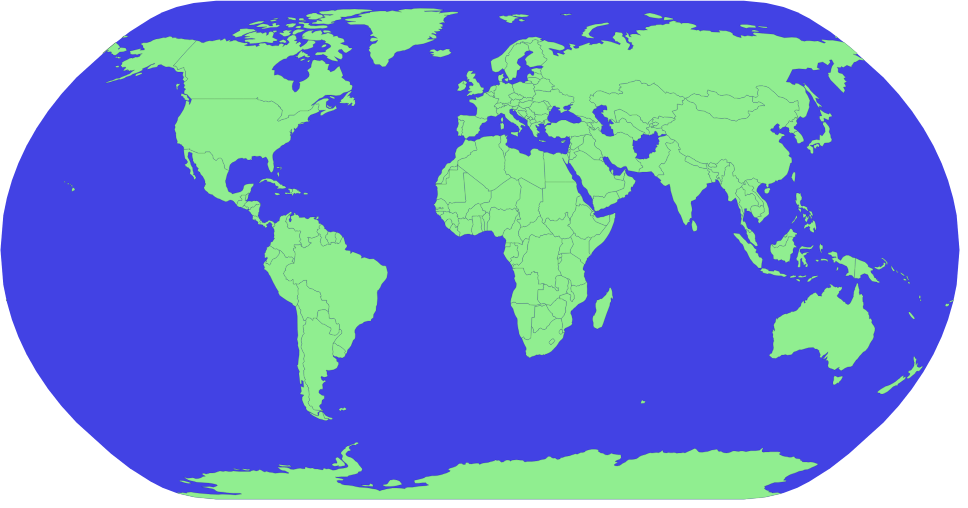
D3 v5 page, settled after 360 driven frames (6 s of simulated time); the page loaded 1 data file(s).


// ── world.js
(function (d3,topojson) {
    'use strict';
  
    const svg = d3.select('svg');
  
    const projection = d3.geoNaturalEarth1();
    const pathGenerator = d3.geoPath().projection(projection);
  
    svg.append('path')
        .attr('class', 'sphere')
        .attr('d', pathGenerator({type: 'Sphere'}));
  
    d3.json('world-110m.json')
      .then(data => {
        const countries = topojson.feature(data, data.objects.countries);
        svg.selectAll('path').data(countries.features)
          .enter().append('path')
            .attr('class', 'country')
            .attr('d', pathGenerator);
      });
  
  }(d3,topojson));

### data: world-110m.json
{
 "type": "Topology",
 "objects": {
  "land": {
   "type": "MultiPolygon",
   "arcs": [
    "[... 1 items]",
    "[... 1 items]",
    "[... 1 items]",
    "[... 1 items]",
    "[... 1 items]",
    "[... 1 items]",
    "[... 1 items]",
    "[... 1 items]",
    "... 119 more items"
   ]
  },
  "countries": {
   "type": "GeometryCollection",
   "geometries": [
    "{... 4 keys}",
    "{... 4 keys}",
    "{... 4 keys}",
    "{... 4 keys}",
    "{... 4 keys}",
    "{... 4 keys}",
    "{... 4 keys}",
    "{... 4 keys}",
    "... 169 more items"
   ]
  },
  "ne_110m_lakes": {
   "type": "GeometryCollection",
   "geometries": [
    "{... 2 keys}",
    "{... 2 keys}",
    "{... 2 keys}",
    "{... 2 keys}",
    "{... 2 keys}",
    "{... 2 keys}",
    "{... 2 keys}",
    "{... 2 keys}",
    "... 17 more items"
   ]
  }
 },
 "arcs": [
  [
   [
    3329,
    518
   ],
   [
    -59,
    8
   ],
   [
    -62,
    -3
   ],
   [
    -34,
    19
   ],
   [
    0,
    2
   ],
   [
    -16,
    17
   ],
   [
    63,
    -2
   ],
   [
    60,
    -6
   ],
   "... 5 more items"
  ],
  [
   [
    524,
    597
   ],
   [
    -36,
    20
   ],
   [
    -17,
    20
   ],
   [
    -1,
    4
   ],
   [
    -18,
    16
   ],
   [
    17,
    21
   ],
   [
    52,
    -9
   ],
   [
    28,
    -18
   ],
   "... 3 more items"
  ],
  [
   [
    3597,
    517
   ],
   [
    -66,
    3
   ],
   [
    -36,
    19
   ],
   [
    5,
    24
   ],
   [
    59,
    16
   ],
   [
    24,
    19
   ],
   [
    18,
    25
   ],
   [
    12,
    21
   ],
   "... 13 more items"
  ],
  [
   [
    1660,
    916
   ],
   [
    -39,
    5
   ],
   [
    -27,
    20
   ],
   [
    6,
    19
   ],
   [
    33,
    -10
   ],
   [
    36,
    -9
   ],
   [
    33,
    10
   ],
   [
    -16,
    -20
   ],
   "... 1 more items"
  ],
  [
   [
    1554,
    929
   ],
   [
    -16,
    2
   ],
   [
    -36,
    6
   ],
   [
    -38,
    15
   ],
   [
    20,
    13
   ],
   [
    28,
    -14
   ],
   [
    42,
    -22
   ]
  ],
  [
   [
    2327,
    1006
   ],
   [
    -21,
    5
   ],
   [
    -34,
    -2
   ],
   [
    -34,
    2
   ],
   [
    -38,
    -3
   ],
   [
    -28,
    11
   ],
   [
    -15,
    24
   ],
   [
    18,
    10
   ],
   "... 5 more items"
  ],
  [
   [
    3025,
    1007
   ],
   [
    -36,
    2
   ],
   [
    13,
    22
   ],
   [
    -32,
    -8
   ],
   [
    -31,
    -8
   ],
   [
    -21,
    17
   ],
   [
    -2,
    24
   ],
   [
    30,
    23
   ],
   "... 17 more items"
  ],
  [
   [
    79,
    321
   ],
   [
    8,
    5
   ],
   [
    9,
    6
   ],
   [
    9,
    5
   ],
   [
    4,
    3
   ]
  ],
  "... 703 more items"
 ],
 "transform": {
  "scale": [
   0.036,
   0.01737
  ],
  "translate": [
   -180,
   -90
  ]
 }
}